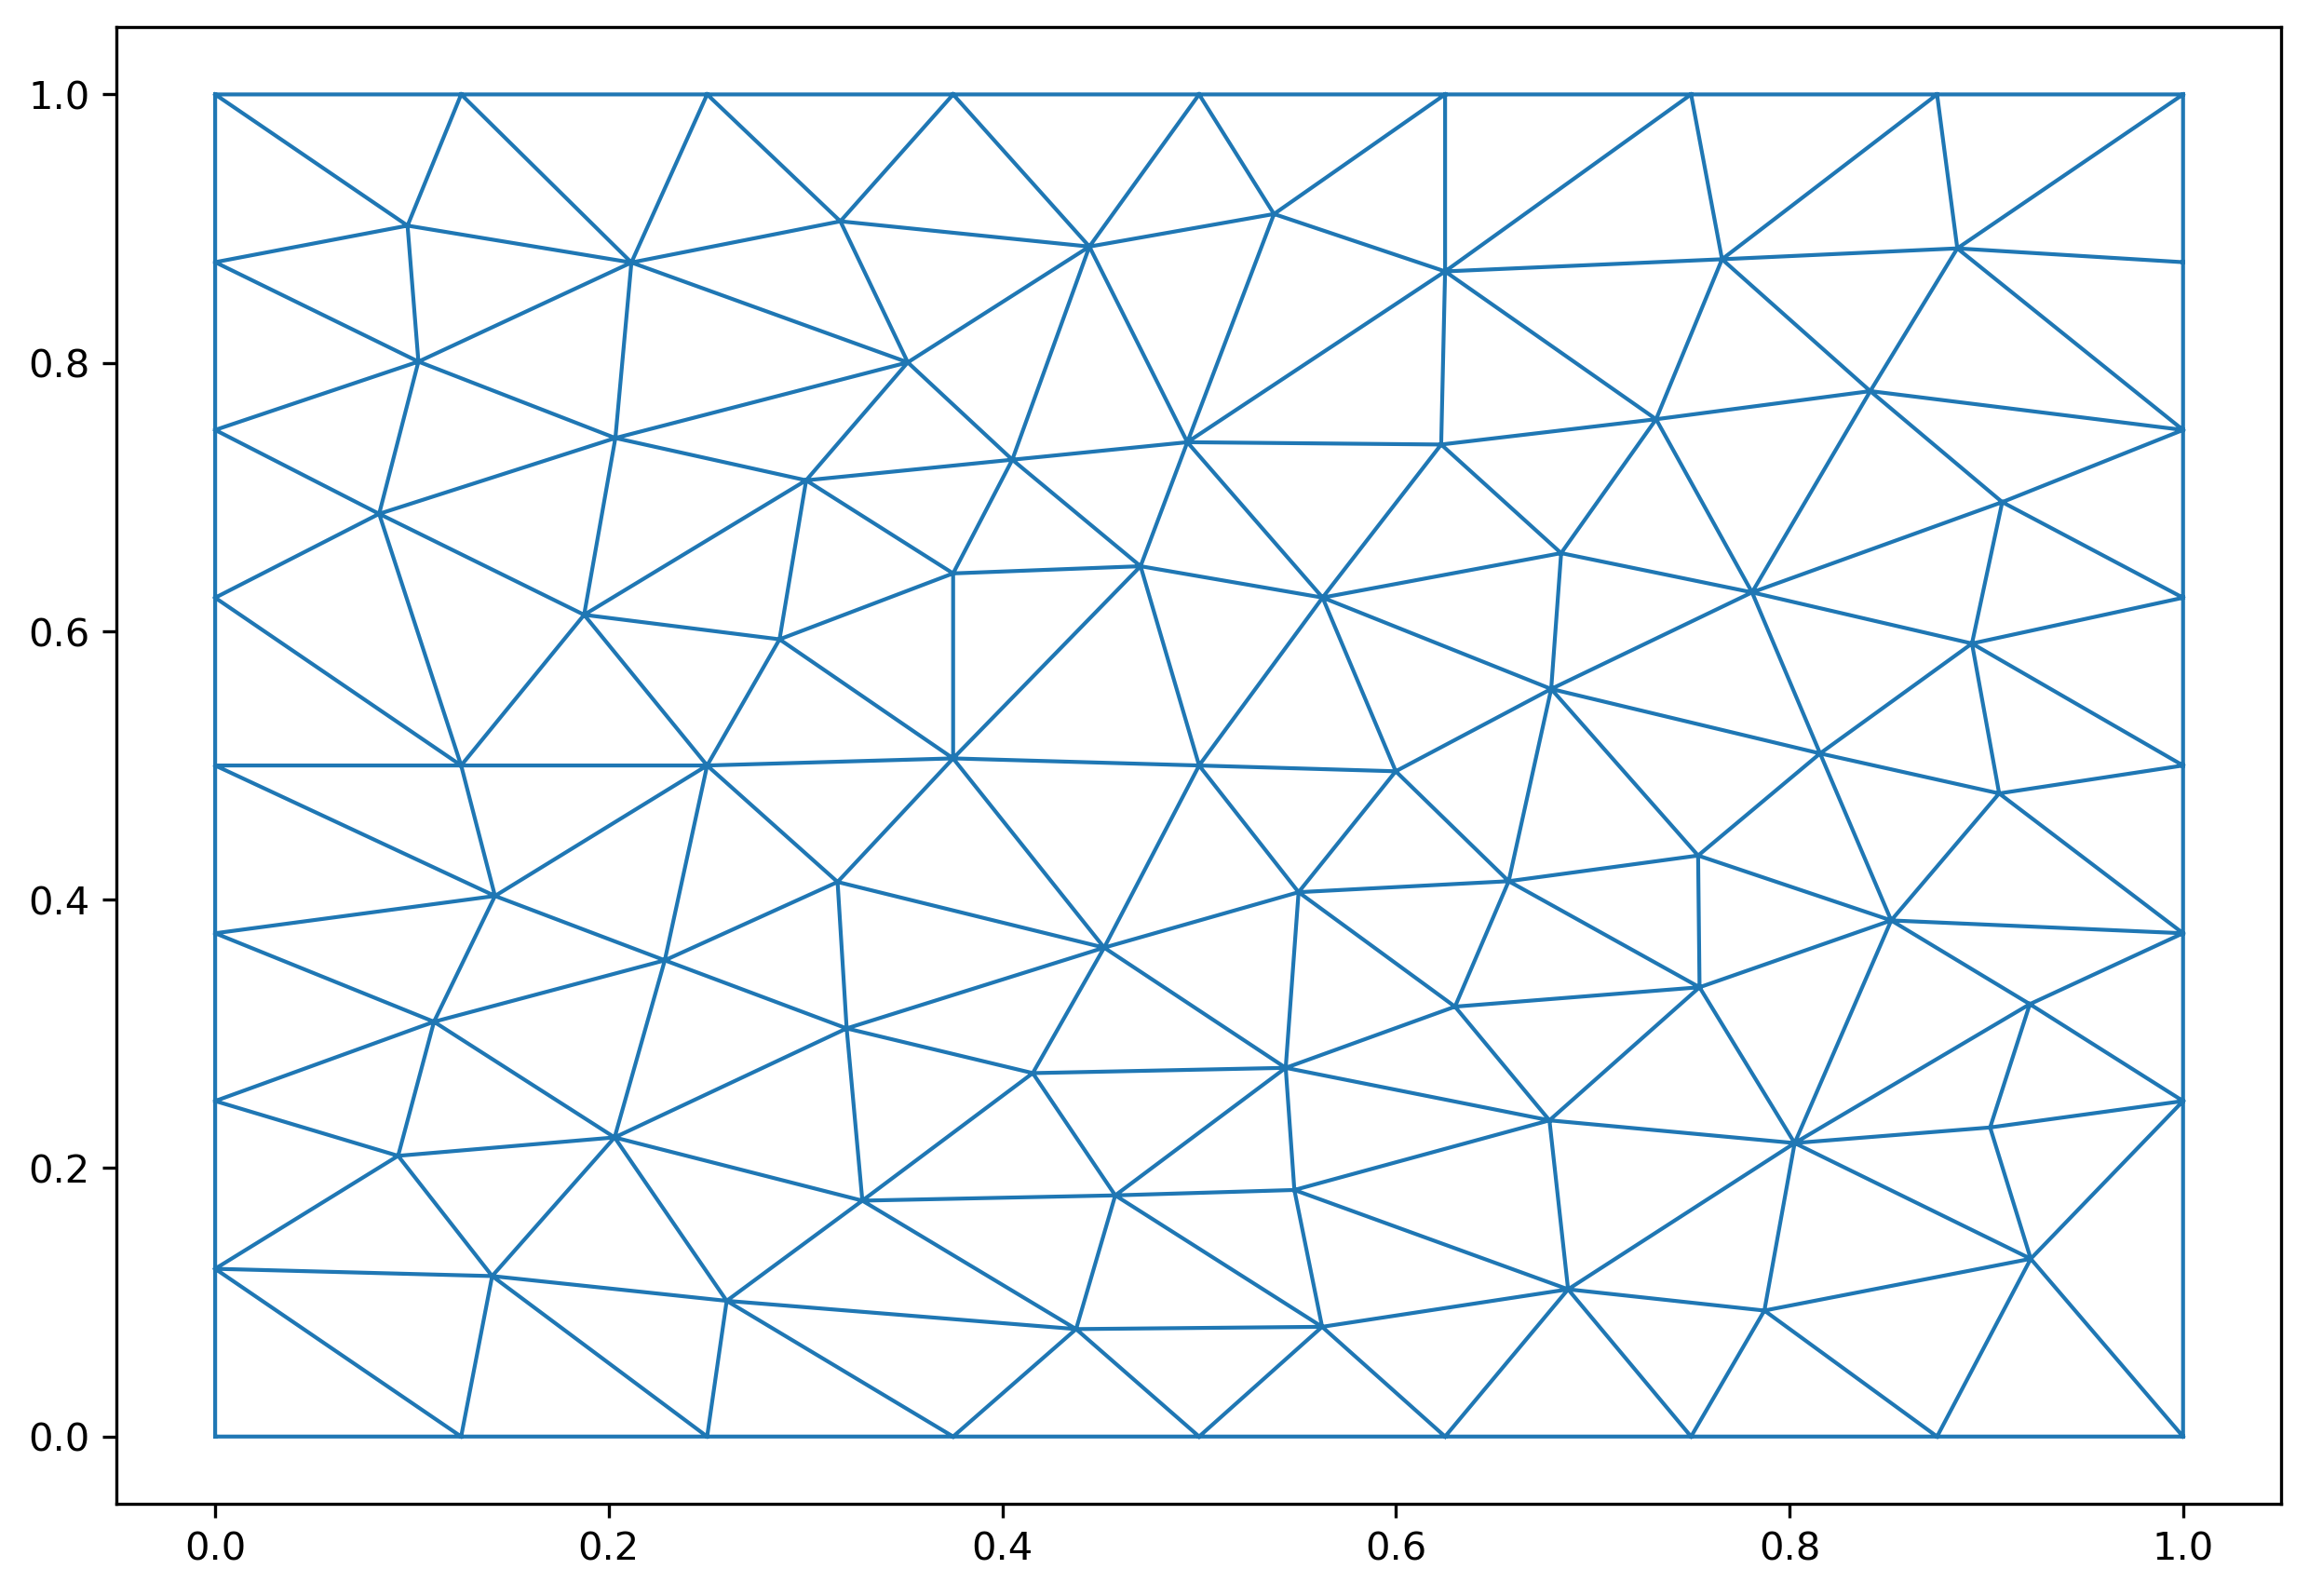

The table this chart was drawn from, first rows:
0.0, 0.0, 62, 61, 39, 0, 50
0.0, 1.0, 10, 13, 12, 1, 25
1.0, 1.0, 7, 15, 9, 2, 85
1.0, 0.0, 90, 32, 31, 3, 67
0.5, 0.5, 37, 39, 28, 5, 10
0.0, 0.5, 52, 29, 56, 11, 43
0.5, 1.0, 19, 16, 18, 12, 22
0.25, 0.5, 5, 9, 10, 10, 12
0.203, 0.2229, 26, 19, 7, 6, 44
0.125, 0.5, 32, 6, 31, 14, 31
0.0, 0.625, 66, 58, 47, 22, 1
0.5, 0.0, 20, 13, 17, 25, 14
0.0, 0.75, 15, 13, 9, 30, 42
0.08333, 0.6875, 15, 7, 18, 31, 6
0.25, 1.0, 26, 28, 19, 42, 0
0.1875, 0.6123, 13, 20, 12, 43, 30
0.375, 0.6431, 55, 51, 52, 45, 87
0.2034, 0.744, 9, 13, 10, 29, 51
0.2868, 0.594, 60, 36, 49, 47, 54
0.375, 0.5053, 13, 15, 17, 50, 29
0.1033, 0.8009, 22, 20, 33, 51, 5
0.2115, 0.8747, 32, 24, 91, 48, 69
0.0, 0.875, 21, 20, 17, 54, 11
0.3209, 0.3041, 89, 15, 18, 44, 45
0.352, 0.8004, 17, 24, 21, 67, 47
0.125, 1.0, 19, 18, 7, 68, 3
0.3163, 0.4132, 18, 16, 89, 74, 75
0.2285, 0.3548, 7, 27, 26, 85, 74
0.4518, 0.3643, 19, 4, 86, 87, 2
0.0, 0.25, 17, 89, 24, 69, 68
0.25, 0.0, 22, 12, 20, 75, 48
0.375, 1.0, 33, 1, 22, x, x
0.4442, 0.8866, 50, 53, 56, x, x
0.09776, 0.9022, 33, 21, 25, x, x
0.4574, 0.1797, 28, 4, 19, x, x
0.678, 0.2356, 21, 33, 20, x, x
0.494, 0.7409, 90, 21, 24, x, x
0.4155, 0.2708, 9, 55, 7, x, x
0.3289, 0.1758, 21, 14, 25, x, x
0.544, 0.2747, 26, 23, 28, x, x
0.4375, 0.08008, 0, 42, 50, x, x
0.2599, 0.1011, 23, 26, 27, x, x
0.125, 0.0, 23, 37, 28, x, x
0.375, 0.0, 34, 46, 39, x, x
0.625, 1.0, 38, 41, 40, x, x
0.75, 1.0, 52, 8, 27, x, x
0.5484, 0.1837, 37, 38, 34, x, x
0.75, 0.0, 41, 53, 30, x, x
1.0, 0.5, 36, 32, 91, x, x
0.625, 0.8681, 90, 14, 21, x, x
0.0, 0.125, 4, 77, 86, x, x
0.0, 0.375, 1, 33, 25, x, x
0.1112, 0.3091, 8, 23, 27, x, x
0.1408, 0.1196, 59, 46, 34, x, x
0.625, 0.0, 49, 81, 83, x, x
0.1422, 0.4028, 54, 47, 58, x, x
0.09297, 0.2092, 70, 65, 79, x, x
0.6573, 0.4138, 49, 45, 44, x, x
0.6875, 0.1097, 38, 37, 23, x, x
0.5625, 0.08177, 39, 37, 34, x, x
0.5381, 0.9109, 23, 8, 38, x, x
... 98 more rows
